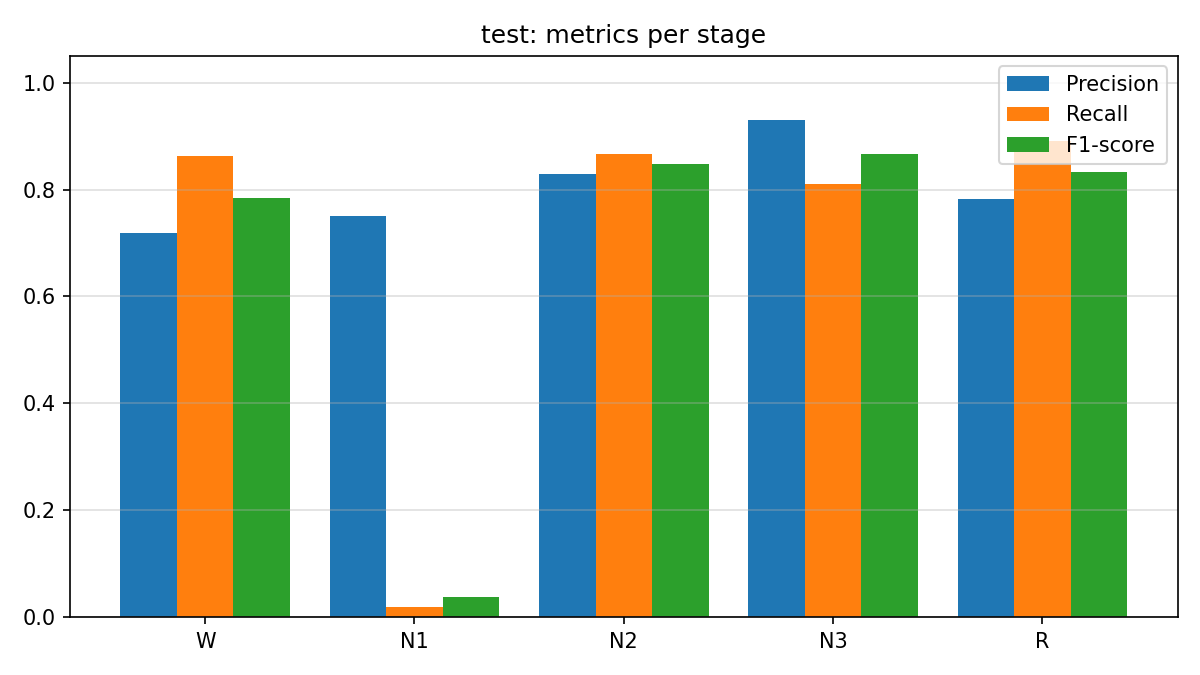

Values plotted in this chart, from the file beside it:
stage, precision, recall, f1_score, support
W, 0.7178, 0.8635, 0.7839, 542
N1, 0.75, 0.01899, 0.03704, 158
N2, 0.83, 0.8659, 0.8476, 1156
N3, 0.9295, 0.8107, 0.866, 634
R, 0.7828, 0.8911, 0.8335, 542
